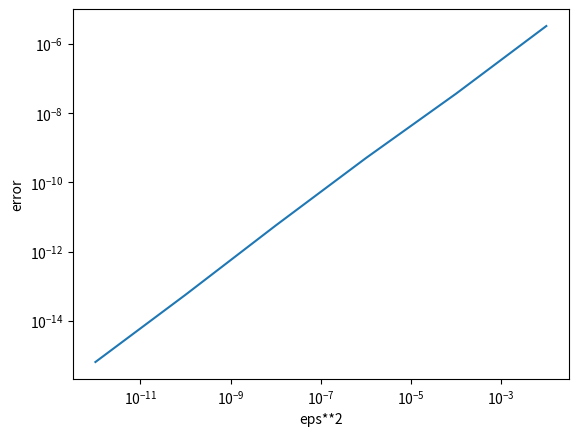

Here is the Python script that generated this plot:
import numpy as np

eps=np.array([1e-1,1e-2,1e-3,1e-4,1e-5,1e-6])
eps2=eps**2
err=np.array([3.2407994254371057E-006,3.6324976040378850E-008,5.0213086966665547E-010,5.6987299807461506E-012,5.7270818133465379E-014,6.5389588275316379E-016])

import matplotlib.pyplot as plt


plt.loglog(eps2,err)
plt.xlabel("eps**2")
plt.ylabel("error")
plt.show()